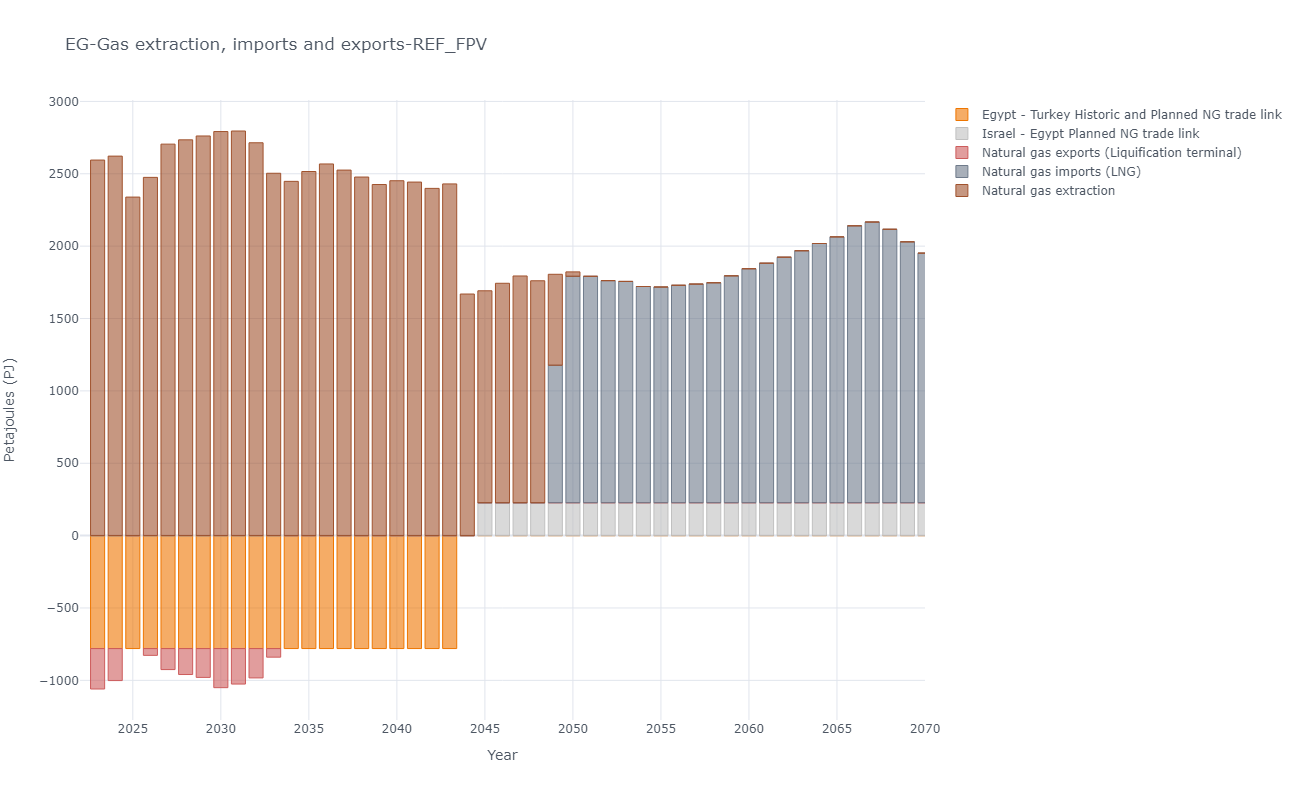

Values plotted in this chart, from the file beside it:
, y, Egypt - Turkey Historic and Planned NG t…, Israel - Egypt Planned NG trade link, Natural gas exports (Liquification termi…, Natural gas imports (LNG), Natural gas extraction
8, 2023, -780.3, 0.0, -279.5, 0.0, 2595
9, 2024, -780.3, 0.0, -221.3, 0.0, 2622
10, 2025, -780.3, 0.0, -0.0, 0.0, 2339
11, 2026, -780.3, 0.0, -46.98, 0.0, 2475
12, 2027, -780.3, 0.0, -145.4, 0.0, 2705
13, 2028, -780.3, 0.0, -179.5, 0.0, 2735
14, 2029, -780.3, 0.0, -199.3, 0.0, 2761
15, 2030, -780.3, 0.0, -270.2, 0.0, 2792
16, 2031, -780.3, 0.0, -245.3, 0.0, 2796
17, 2032, -780.3, 0.0, -202.9, 0.0, 2714
18, 2033, -780.3, 0.0, -59.52, 0.0, 2504
19, 2034, -780.3, 0.0, -0.0, 0.0, 2448
20, 2035, -780.3, 0.0, -0.0, 0.0, 2516
21, 2036, -780.3, 0.0, -0.0, 0.0, 2568
22, 2037, -780.3, 0.0, -0.0, 0.0, 2526
23, 2038, -780.3, 0.0, -0.0, 0.0, 2478
24, 2039, -780.3, 0.0, -0.0, 0.0, 2426
25, 2040, -780.3, 0.0, -0.0, 0.0, 2452
26, 2041, -780.3, 0.0, -0.0, 0.0, 2443
27, 2042, -780.3, 0.0, -0.0, 0.0, 2399
28, 2043, -780.3, 0.0, -0.0, 0.0, 2430
29, 2044, 0.0, 0.0, -0.0, 0.0, 1669
30, 2045, 0.0, 227.3, -0.0, 0.0, 1464
31, 2046, 0.0, 227.3, -0.0, 0.0, 1516
32, 2047, 0.0, 227.3, -0.0, 0.0, 1567
33, 2048, 0.0, 227.3, -0.0, 0.0, 1533
34, 2049, 0.0, 227.3, -0.0, 949.9, 628.3
35, 2050, 0.0, 227.3, -0.0, 1564, 30.4
36, 2051, 0.0, 227.3, -0.0, 1564, 0.0
37, 2052, 0.0, 227.3, -0.0, 1534, 0.0
38, 2053, 0.0, 227.3, -0.0, 1529, 0.0
39, 2054, 0.0, 227.3, -0.0, 1494, 0.0
40, 2055, 0.0, 227.3, -0.0, 1490, 0.0
41, 2056, 0.0, 227.3, -0.0, 1503, 0.0
42, 2057, 0.0, 227.3, -0.0, 1511, 0.0
43, 2058, 0.0, 227.3, -0.0, 1520, 0.0
44, 2059, 0.0, 227.3, -0.0, 1568, 0.0
45, 2060, 0.0, 227.3, -0.0, 1616, 0.0
46, 2061, 0.0, 227.3, -0.0, 1655, 0.0
47, 2062, 0.0, 227.3, -0.0, 1697, 0.0
48, 2063, 0.0, 227.3, -0.0, 1741, 0.0
49, 2064, 0.0, 227.3, -0.0, 1791, 0.0
50, 2065, 0.0, 227.3, -0.0, 1837, 0.0
51, 2066, 0.0, 227.3, -0.0, 1913, 0.0
52, 2067, 0.0, 227.3, -0.0, 1939, 0.0
53, 2068, 0.0, 227.3, -0.0, 1889, 0.0
54, 2069, 0.0, 227.3, -0.0, 1803, 0.0
55, 2070, 0.0, 227.3, -0.0, 1725, 0.0
